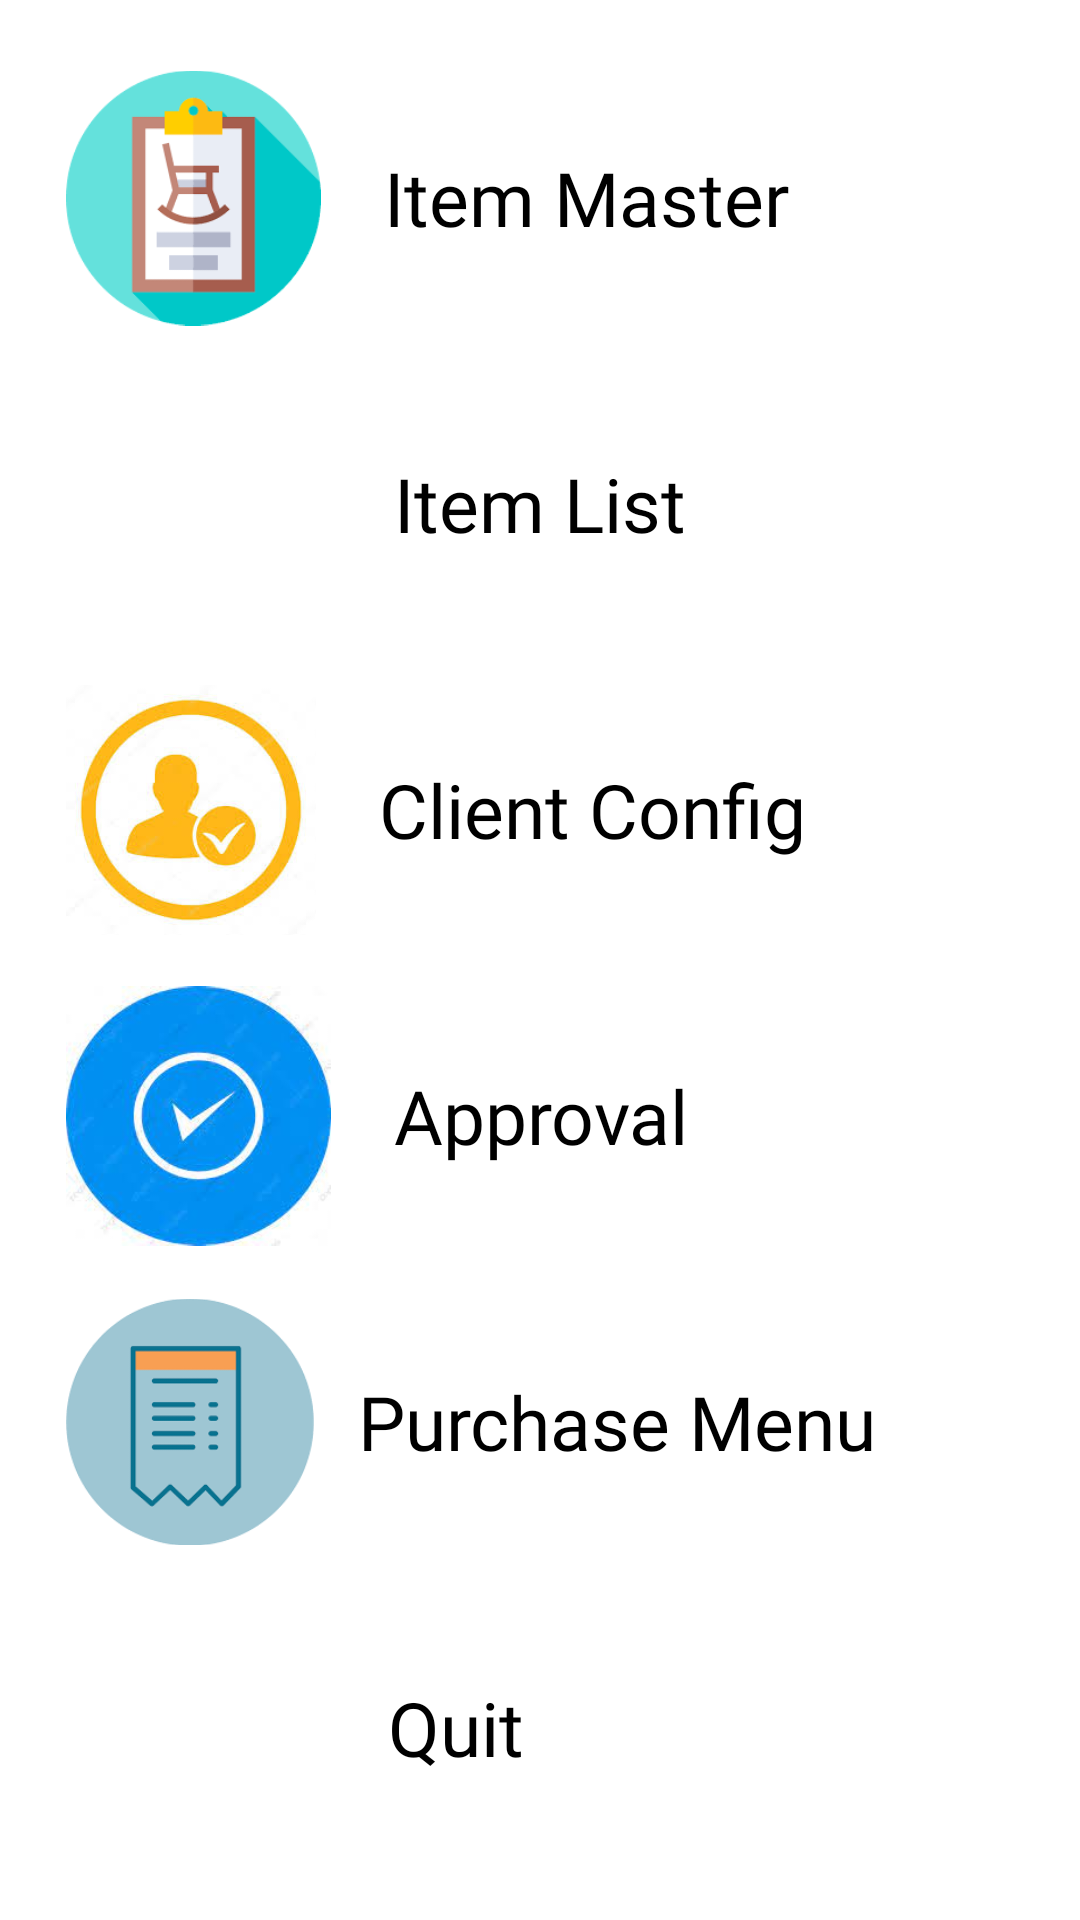

Android layout source for this screen:
<!-- AndroidManifest.xml: application theme Theme.SKBNetwork -->
<!-- res/layout/activity_head_office_menu.xml -->
<?xml version="1.0" encoding="utf-8"?>
<androidx.constraintlayout.widget.ConstraintLayout xmlns:android="http://schemas.android.com/apk/res/android"
    xmlns:app="http://schemas.android.com/apk/res-auto"
    xmlns:tools="http://schemas.android.com/tools"
    android:layout_width="match_parent"
    android:layout_height="match_parent"
    tools:context=".HeadOfficeMenu">

    <ScrollView
        android:layout_width="match_parent"
        android:layout_height="match_parent">

        <LinearLayout
            android:layout_width="match_parent"
            android:layout_height="wrap_content"
            android:layout_marginTop="1dp"
            android:layout_gravity="center_vertical"
            android:layout_marginLeft="20dp"
            android:layout_marginRight="20dp"
            android:orientation="vertical" >

            <LinearLayout
                android:layout_width="match_parent"
                android:layout_height="match_parent"
                android:orientation="horizontal">

                <ImageView
                    android:id="@+id/imageView23"
                    android:layout_width="18dp"
                    android:layout_height="100dp"
                    android:layout_margin="01dp"
                    android:layout_weight=".9"
                    android:padding="1dp"
                    app:srcCompat="@drawable/itemmaster" />

                <TextView
                    android:id="@+id/textView1"
                    android:layout_width="wrap_content"
                    android:layout_height="wrap_content"
                    android:layout_gravity="center_vertical"
                    android:layout_weight="1"
                    android:fontFamily="@font/adamina"
                    android:text="   Item Master"
                    android:textSize="25dp" />

            </LinearLayout>

            <LinearLayout
                android:layout_width="match_parent"
                android:layout_height="match_parent"
                android:orientation="horizontal">

                <ImageView
                    android:id="@+id/imageView24"
                    android:layout_width="18dp"
                    android:layout_height="100dp"
                    android:layout_margin="01dp"
                    android:layout_weight=".65"
                    android:padding="1dp"
                    app:srcCompat="@drawable/itemlist" />

                <TextView
                    android:id="@+id/textView2"
                    android:layout_width="wrap_content"
                    android:layout_height="wrap_content"
                    android:layout_gravity="center_vertical"
                    android:layout_weight="1"
                    android:fontFamily="@font/adamina"
                    android:text="   Item List"
                    android:textSize="25dp" />

            </LinearLayout>

            <LinearLayout
                android:layout_width="match_parent"
                android:layout_height="match_parent"
                android:orientation="horizontal">

                <ImageView
                    android:id="@+id/imageView25"
                    android:layout_width="18dp"
                    android:layout_height="100dp"
                    android:layout_margin="01dp"
                    android:layout_weight="1.71"
                    android:padding="1dp"
                    app:srcCompat="@drawable/clientlist" />

                <TextView
                    android:id="@+id/textView3"
                    android:layout_width="wrap_content"
                    android:layout_height="wrap_content"
                    android:layout_gravity="center_vertical"
                    android:layout_weight="1"
                    android:fontFamily="@font/adamina"
                    android:text="   Client Config     "
                    android:textSize="25dp" />
            </LinearLayout>

            <LinearLayout
                android:layout_width="match_parent"
                android:layout_height="match_parent"
                android:orientation="horizontal">

                <ImageView
                    android:id="@+id/imageView26"
                    android:layout_width="18dp"
                    android:layout_height="100dp"
                    android:layout_margin="01dp"
                    android:layout_weight=".70"
                    android:padding="1dp"
                    app:srcCompat="@drawable/approval" />

                <TextView
                    android:id="@+id/textView4"
                    android:layout_width="wrap_content"
                    android:layout_height="wrap_content"
                    android:layout_gravity="center_vertical"
                    android:layout_weight="1"
                    android:fontFamily="@font/adamina"
                    android:text="   Approval "
                    android:textSize="25dp" />
            </LinearLayout>

            <LinearLayout
                android:layout_width="match_parent"
                android:layout_height="match_parent"
                android:orientation="horizontal">

                <ImageView
                    android:id="@+id/imageView27"
                    android:layout_width="18dp"
                    android:layout_height="100dp"
                    android:layout_margin="01dp"
                    android:layout_weight="1.4"
                    android:padding="1dp"
                    app:srcCompat="@drawable/hopurchase" />

                <TextView
                    android:id="@+id/textView5"
                    android:layout_width="wrap_content"
                    android:layout_height="wrap_content"
                    android:layout_gravity="center_vertical"
                    android:layout_weight="1"
                    android:fontFamily="@font/adamina"
                    android:text="  Purchase Menu"
                    android:textSize="25dp"/>
            </LinearLayout>

            <LinearLayout
                android:layout_width="match_parent"
                android:layout_height="match_parent"
                android:orientation="horizontal">

                <ImageView
                    android:id="@+id/imageView16"
                    android:layout_width="18dp"
                    android:layout_height="100dp"
                    android:layout_margin="01dp"
                    android:layout_weight="1"
                    android:padding="1dp"
                    app:srcCompat="@drawable/quit01" />

                <TextView
                    android:id="@+id/textView6"
                    android:layout_width="wrap_content"
                    android:layout_height="wrap_content"
                    android:layout_gravity="center_vertical"
                    android:layout_weight="1"
                    android:fontFamily="@font/adamina"
                    android:text="    Quit                "
                    android:textSize="25dp" />

            </LinearLayout>
        </LinearLayout>
    </ScrollView>

</androidx.constraintlayout.widget.ConstraintLayout>
<!-- resources referenced by this layout -->
<resources>
  <!-- drawable approval: png bitmap (drawable, 6645 bytes) -->
  <!-- drawable clientlist: png bitmap (drawable, 8088 bytes) -->
  <!-- drawable hopurchase: png bitmap (drawable, 3283 bytes) -->
  <!-- drawable itemmaster: png bitmap (drawable, 3534 bytes) -->
  <style name="Theme.SKBNetwork" parent="Theme.MaterialComponents.DayNight.DarkActionBar">
          
  
          <item name="colorPrimary">@color/purple_700</item>
          <item name="android:textColor">@color/black</item>
          <item name="colorPrimaryVariant">@color/purple_700</item>
          <item name="colorOnPrimary">@color/white</item>
          
          <item name="colorSecondary">@color/teal_200</item>
          <item name="colorSecondaryVariant">@color/teal_700</item>
          <item name="colorOnSecondary">@color/black</item>
          
          <item name="android:statusBarColor" tools:targetApi="l">?attr/colorPrimaryVariant</item>
          
  
  
      </style>
  <color name="purple_700">#FF3700B3</color>
  <color name="black">#FF000000</color>
  <color name="white">#FFFFFFFF</color>
  <color name="teal_200">#FF03DAC5</color>
  <color name="teal_700">#FF018786</color>
</resources>
